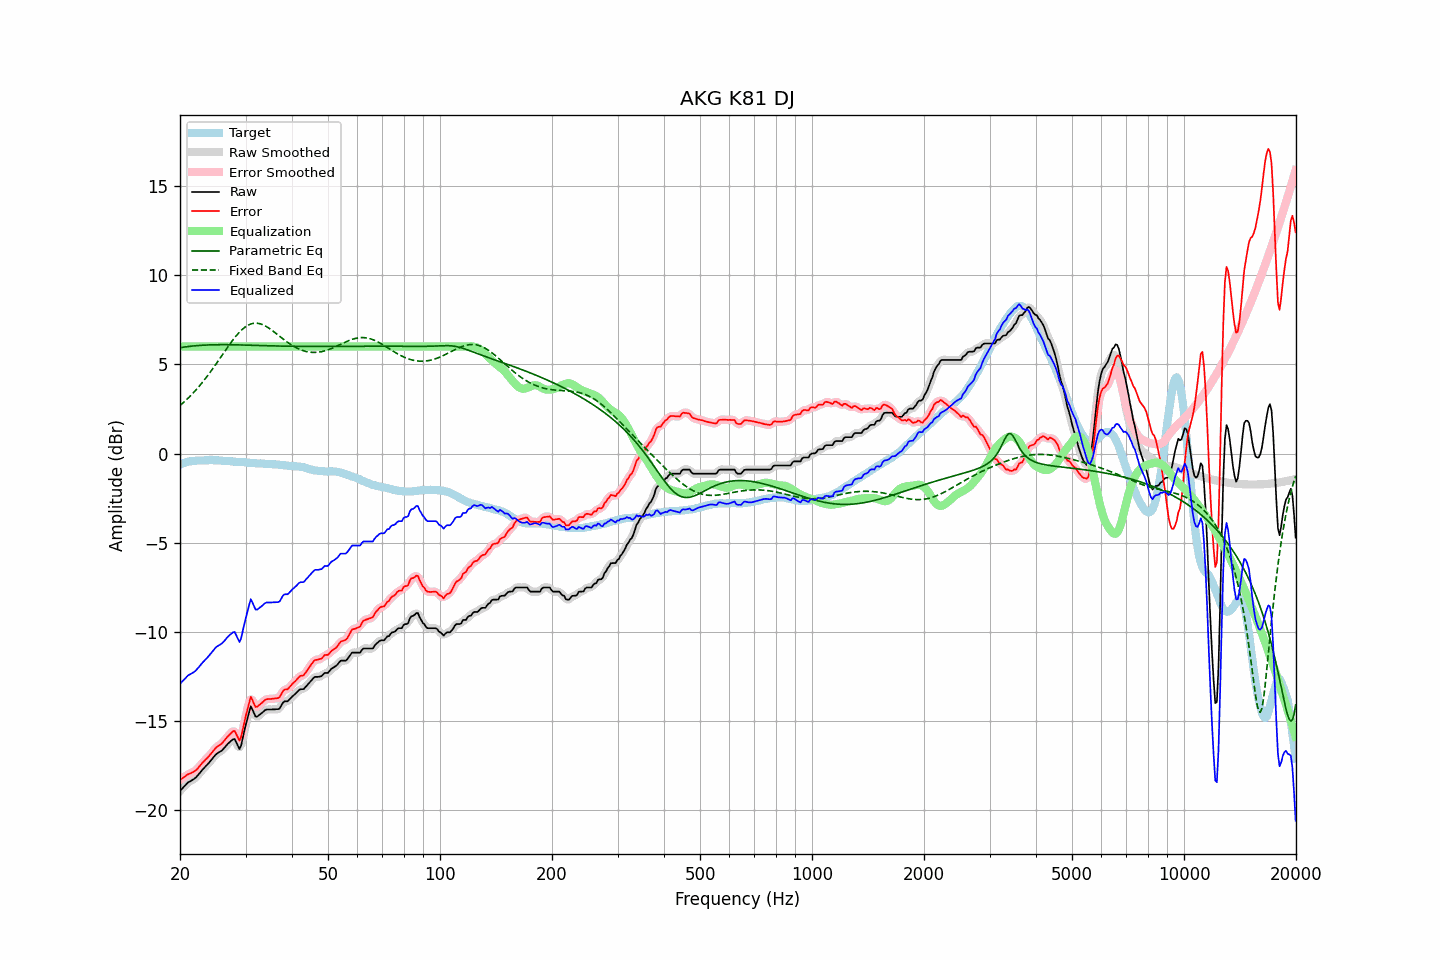

Source data for this figure (header and first rows):
frequency, raw, error, smoothed, error_smoothed, equalization, parametric_eq, fixed_band_eq, equalized_raw, equalized_smoothed, target
20.00, -18.91, -18.29, -18.92, -18.30, 6.00, 5.93, 2.69, -12.91, -12.92, -0.62
20.20, -18.82, -18.24, -18.82, -18.23, 6.00, 5.95, 2.77, -12.82, -12.82, -0.58
20.40, -18.72, -18.17, -18.72, -18.17, 6.00, 5.96, 2.85, -12.72, -12.72, -0.55
20.61, -18.63, -18.11, -18.62, -18.11, 6.00, 5.97, 2.93, -12.63, -12.62, -0.52
20.81, -18.53, -18.04, -18.53, -18.04, 6.00, 5.99, 3.01, -12.53, -12.53, -0.49
21.02, -18.44, -17.98, -18.45, -17.99, 6.00, 6.00, 3.10, -12.44, -12.45, -0.46
21.23, -18.39, -17.95, -18.39, -17.94, 6.00, 6.01, 3.19, -12.39, -12.39, -0.44
21.44, -18.34, -17.91, -18.34, -17.91, 6.00, 6.02, 3.28, -12.34, -12.34, -0.43
21.66, -18.28, -17.86, -18.29, -17.87, 6.00, 6.03, 3.37, -12.28, -12.29, -0.42
21.87, -18.23, -17.82, -18.22, -17.81, 6.00, 6.04, 3.47, -12.23, -12.22, -0.41
22.09, -18.15, -17.75, -18.15, -17.74, 6.00, 6.04, 3.57, -12.15, -12.15, -0.40
22.31, -18.05, -17.66, -18.05, -17.66, 6.00, 6.05, 3.67, -12.05, -12.05, -0.39
22.54, -17.94, -17.55, -17.94, -17.55, 6.00, 6.06, 3.78, -11.94, -11.94, -0.39
22.76, -17.83, -17.44, -17.83, -17.44, 6.00, 6.07, 3.89, -11.83, -11.83, -0.39
22.99, -17.72, -17.33, -17.73, -17.34, 6.00, 6.07, 4.00, -11.72, -11.73, -0.39
23.22, -17.63, -17.25, -17.63, -17.24, 6.00, 6.08, 4.11, -11.63, -11.63, -0.38
23.45, -17.53, -17.15, -17.53, -17.15, 6.00, 6.08, 4.22, -11.53, -11.53, -0.38
23.69, -17.44, -17.07, -17.44, -17.06, 6.00, 6.08, 4.34, -11.44, -11.44, -0.37
23.92, -17.34, -16.97, -17.34, -16.97, 6.00, 6.09, 4.46, -11.34, -11.34, -0.37
24.16, -17.23, -16.87, -17.23, -16.86, 6.00, 6.09, 4.58, -11.23, -11.23, -0.37
24.40, -17.12, -16.75, -17.12, -16.75, 6.00, 6.09, 4.71, -11.12, -11.12, -0.37
24.65, -17.01, -16.64, -17.01, -16.64, 6.00, 6.10, 4.83, -11.01, -11.01, -0.38
24.89, -16.90, -16.52, -16.91, -16.53, 6.00, 6.10, 4.96, -10.90, -10.91, -0.38
25.14, -16.82, -16.44, -16.83, -16.45, 6.00, 6.10, 5.09, -10.82, -10.83, -0.38
25.39, -16.76, -16.37, -16.76, -16.38, 6.00, 6.10, 5.22, -10.76, -10.76, -0.39
25.65, -16.71, -16.32, -16.71, -16.32, 6.00, 6.10, 5.35, -10.71, -10.71, -0.39
25.91, -16.65, -16.25, -16.64, -16.25, 6.00, 6.10, 5.49, -10.65, -10.64, -0.40
26.16, -16.56, -16.15, -16.56, -16.16, 6.00, 6.10, 5.62, -10.56, -10.56, -0.41
26.43, -16.46, -16.05, -16.46, -16.05, 6.00, 6.10, 5.75, -10.46, -10.46, -0.41
26.69, -16.35, -15.93, -16.36, -15.94, 6.00, 6.10, 5.88, -10.35, -10.36, -0.42
26.96, -16.25, -15.83, -16.26, -15.84, 6.00, 6.10, 6.01, -10.25, -10.26, -0.42
27.23, -16.17, -15.74, -16.16, -15.73, 6.00, 6.10, 6.13, -10.17, -10.16, -0.43
27.50, -16.09, -15.66, -16.07, -15.63, 6.00, 6.10, 6.26, -10.09, -10.07, -0.43
27.77, -16.02, -15.57, -16.03, -15.58, 6.00, 6.10, 6.38, -10.02, -10.03, -0.45
28.05, -16.00, -15.55, -16.06, -15.60, 6.00, 6.09, 6.49, -10.00, -10.06, -0.45
28.33, -16.19, -15.73, -16.21, -15.75, 6.00, 6.09, 6.60, -10.19, -10.21, -0.46
28.62, -16.38, -15.90, -16.40, -15.93, 6.00, 6.09, 6.71, -10.38, -10.40, -0.48
28.90, -16.57, -16.09, -16.47, -15.99, 6.00, 6.09, 6.81, -10.57, -10.47, -0.48
29.19, -16.37, -15.88, -16.33, -15.84, 6.00, 6.09, 6.90, -10.37, -10.33, -0.49
29.48, -15.96, -15.48, -16.01, -15.52, 6.00, 6.08, 6.98, -9.96, -10.01, -0.48
29.78, -15.57, -15.08, -15.59, -15.10, 6.00, 6.08, 7.06, -9.57, -9.59, -0.49
30.08, -15.19, -14.69, -15.19, -14.70, 6.00, 6.08, 7.12, -9.19, -9.19, -0.50
30.38, -14.85, -14.33, -14.79, -14.28, 6.00, 6.08, 7.18, -8.85, -8.79, -0.51
30.68, -14.50, -13.99, -14.47, -13.96, 6.00, 6.07, 7.22, -8.50, -8.47, -0.51
30.99, -14.17, -13.64, -14.31, -13.79, 6.00, 6.07, 7.26, -8.17, -8.31, -0.52
31.30, -14.34, -13.81, -14.34, -13.82, 6.00, 6.07, 7.29, -8.34, -8.34, -0.52
31.61, -14.55, -14.02, -14.51, -13.98, 6.00, 6.07, 7.30, -8.55, -8.51, -0.53
31.93, -14.75, -14.21, -14.69, -14.15, 6.00, 6.06, 7.31, -8.75, -8.69, -0.54
32.24, -14.75, -14.19, -14.74, -14.19, 6.00, 6.06, 7.30, -8.75, -8.74, -0.56
32.57, -14.68, -14.12, -14.70, -14.15, 6.00, 6.06, 7.29, -8.68, -8.70, -0.56
32.89, -14.61, -14.06, -14.62, -14.06, 6.00, 6.05, 7.27, -8.61, -8.62, -0.55
33.22, -14.54, -13.98, -14.53, -13.97, 6.00, 6.05, 7.24, -8.54, -8.53, -0.56
33.55, -14.46, -13.90, -14.46, -13.89, 6.00, 6.05, 7.20, -8.46, -8.46, -0.56
33.89, -14.38, -13.81, -14.40, -13.82, 6.00, 6.05, 7.16, -8.38, -8.40, -0.58
34.23, -14.35, -13.77, -14.36, -13.78, 6.00, 6.04, 7.10, -8.35, -8.36, -0.58
34.57, -14.35, -13.76, -14.35, -13.76, 6.00, 6.04, 7.05, -8.35, -8.35, -0.59
34.92, -14.35, -13.76, -14.35, -13.76, 6.00, 6.04, 6.99, -8.35, -8.35, -0.59
35.27, -14.35, -13.76, -14.35, -13.75, 6.00, 6.04, 6.92, -8.35, -8.35, -0.59
35.62, -14.34, -13.74, -14.34, -13.74, 6.00, 6.03, 6.86, -8.34, -8.34, -0.61
35.97, -14.34, -13.73, -14.34, -13.74, 6.00, 6.03, 6.79, -8.34, -8.34, -0.61
... 635 more rows
